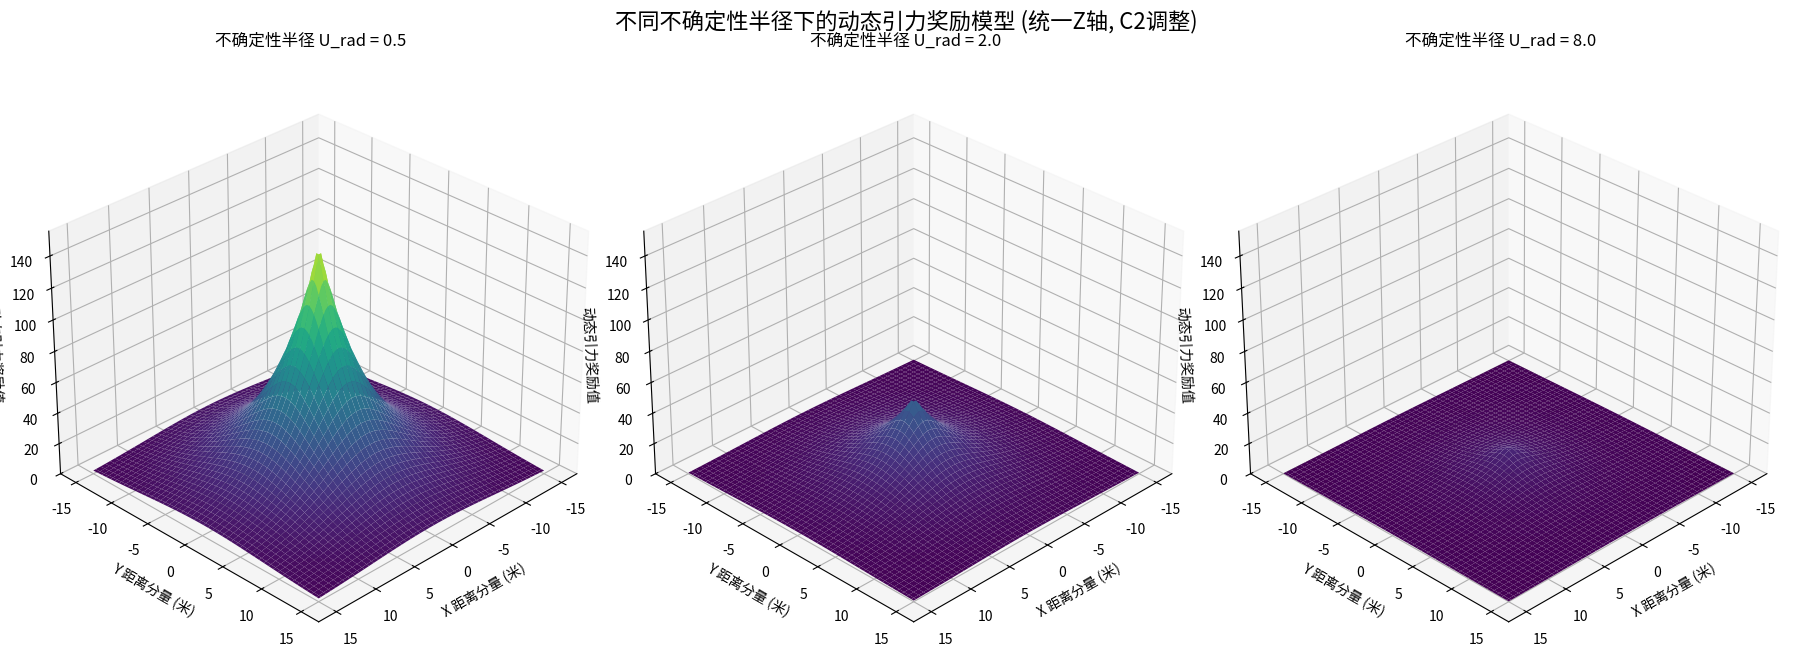

Write Python code to recreate this figure.
import numpy as np
import matplotlib.pyplot as plt
from mpl_toolkits.mplot3d import Axes3D
import matplotlib.font_manager as fm

# --- 字体设置 (与之前相同) ---
try:
    font_path_candidates = [
        '/System/Library/Fonts/PingFang.ttc',
        'C:/Windows/Fonts/msyh.ttc',
        '/usr/share/fonts/opentype/noto/NotoSansCJK-Regular.ttc',
        'SimHei.ttf',
        'Arial Unicode MS'
    ]
    font_path = None
    for candidate in font_path_candidates:
        try:
            fm.FontProperties(fname=candidate if '/' in candidate or '\\' in candidate else candidate)
            font_path = candidate
            break
        except Exception:
            continue
    if font_path:
        print(f"Using font: {font_path}")
        plt.rcParams['font.family'] = fm.FontProperties(fname=font_path).get_name()
    else:
        print("Chinese font not found, using default. Labels might not display correctly.")
        plt.rcParams['axes.unicode_minus'] = False
except Exception as e:
    print(f"Error setting Chinese font: {e}. Using default font.")
    plt.rcParams['axes.unicode_minus'] = False


def calculate_dynamic_attraction_reward(p_uav_x, p_uav_y, p_est_x, p_est_y, u_rad, A, k, C1, C2, delta):
    distance = np.sqrt((p_uav_x - p_est_x)**2 + (p_uav_y - p_est_y)**2)
    R_base_attraction = A * np.exp(-k * distance)
    uncertainty_modulator = (C1 / (C2 + u_rad)) + delta # 确保 u_rad 不会使分母为0
    R_total = R_base_attraction * uncertainty_modulator
    return R_total

# --- 1. 奖励函数和可视化参数 ---
A = 100.0
k = 0.2
C1 = 1.0
# C2 = 1.0   # 旧的 C2 值
C2 = 0.2    # 修改 C2 以增加敏感度
delta = 0.05

p_est_x_origin = 0.0
p_est_y_origin = 0.0

x_range = np.linspace(-15, 15, 100)
y_range = np.linspace(-15, 15, 100)
X, Y = np.meshgrid(x_range, y_range)

u_rad_values = [0.5, 2.0, 8.0] # 可以尝试更宽范围的U_rad, e.g., [0.1, 1.0, 5.0, 10.0]

# --- 2. 计算全局Z轴范围 ---
z_max_overall = 0
# 找到在所有u_rad条件下，奖励的理论最大值 (发生在distance=0)
# (C2 + u_rad) 不能为0, u_rad通常为正
if min(u_rad_values) + C2 <= 0: # 简单检查避免分母为0或负
    print("警告: C2 + min(u_rad_values) 可能导致分母为零或负，请检查参数！")
    # 使用一个基于A和delta的估算最大值，或者抛出错误
    z_max_overall = A * (C1 / (C2 + min(u_rad_values) + 1e-6) + delta) # 加一个极小值避免除零
else:
    z_max_overall = A * ( (C1 / (C2 + min(u_rad_values))) + delta )


# --- 3. 创建和显示三维图像 ---
fig = plt.figure(figsize=(18, 7)) # 调整图像总尺寸，可能需要给z轴标签更多空间
plot_num = len(u_rad_values)

for i, u_rad_val in enumerate(u_rad_values):
    Z = calculate_dynamic_attraction_reward(X, Y, p_est_x_origin, p_est_y_origin,
                                            u_rad_val, A, k, C1, C2, delta)
    ax = fig.add_subplot(1, plot_num, i + 1, projection='3d')
    surf = ax.plot_surface(X, Y, Z, cmap='viridis', edgecolor='none', vmin=0, vmax=z_max_overall*1.05) # 添加 vmin, vmax

    ax.set_xlabel("X 距离分量 (米)")
    ax.set_ylabel("Y 距离分量 (米)")
    ax.set_zlabel("动态引力奖励值")
    ax.set_title(f"不确定性半径 U_rad = {u_rad_val:.1f}", pad=20)

    # 设置统一的Z轴范围
    ax.set_zlim(0, z_max_overall * 1.05) # 乘以1.05是为了顶部留白

    ax.view_init(elev=30, azim=45)

plt.tight_layout(rect=[0, 0, 1, 0.95]) # 调整布局，为总标题留空间 rect=[left, bottom, right, top]
plt.suptitle("不同不确定性半径下的动态引力奖励模型 (统一Z轴, C2调整)", fontsize=16) # y参数被rect替代
plt.show()